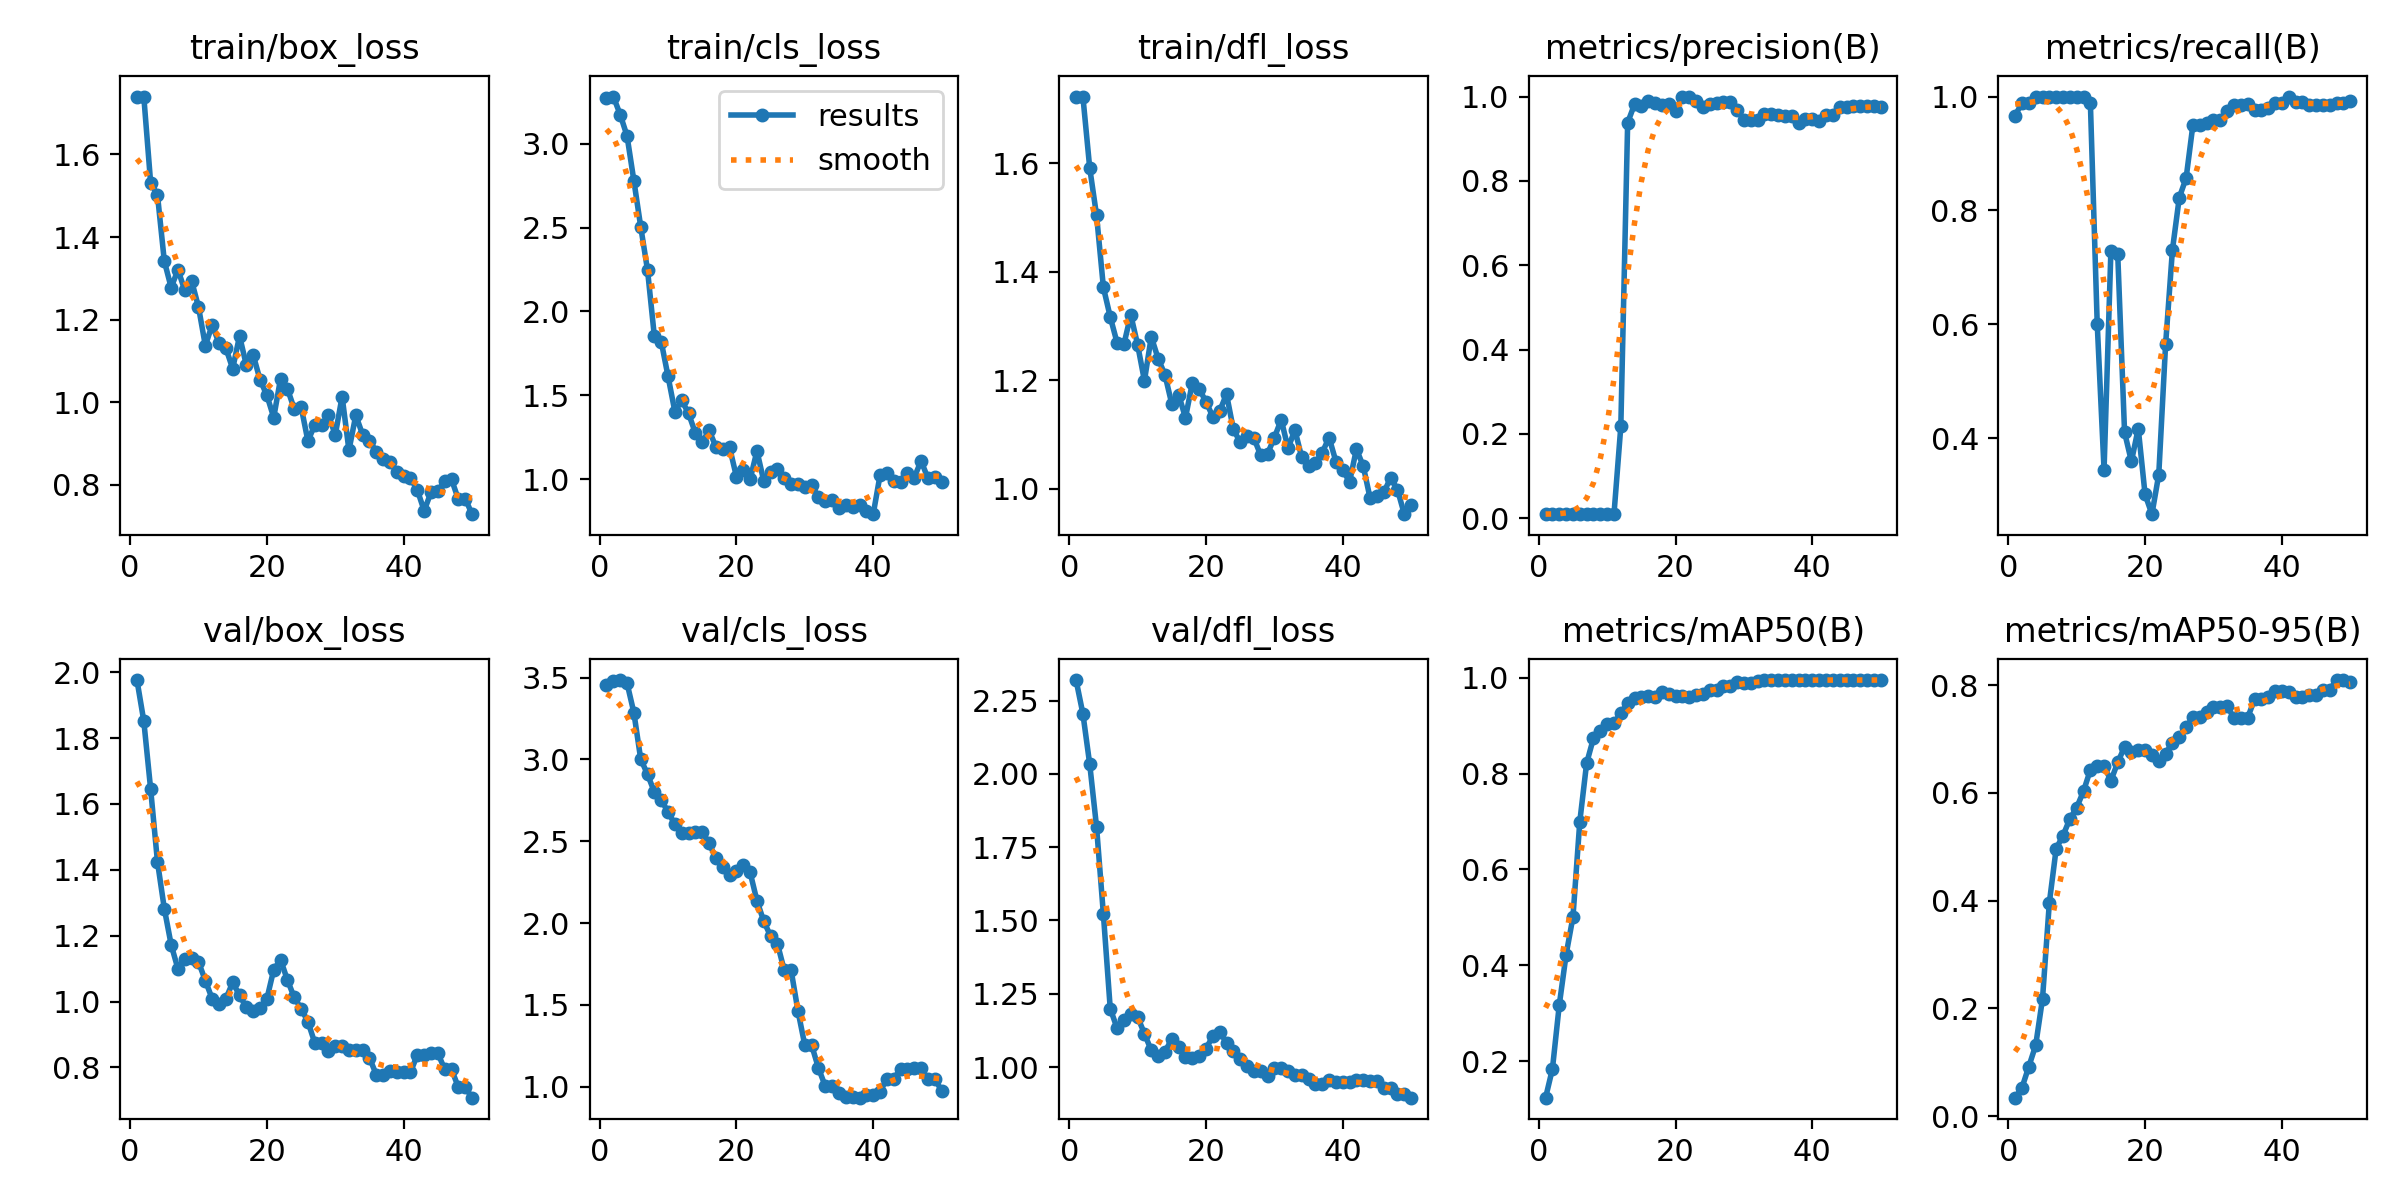

Data behind this chart, as committed beside it:
epoch, time, train/box_loss, train/cls_loss, train/dfl_loss, metrics/precision(B), metrics/recall(B), metrics/mAP50(B), metrics/mAP50-95(B), val/box_loss, val/cls_loss, val/dfl_loss, lr/pg0, lr/pg1, lr/pg2
1, 10.49, 1.74, 3.273, 1.722, 0.00956, 0.9667, 0.1237, 0.03408, 1.976, 3.456, 2.32, 1.429e-05, 1.429e-05, 1.429e-05
2, 20.45, 1.74, 3.28, 1.723, 0.00972, 0.9889, 0.1839, 0.05262, 1.852, 3.478, 2.205, 4.20212e-05, 4.20212e-05, 4.20212e-05
3, 30.41, 1.532, 3.173, 1.591, 0.00974, 0.9889, 0.3172, 0.09184, 1.646, 3.485, 2.033, 6.86206e-05, 6.86206e-05, 6.86206e-05
4, 40.21, 1.502, 3.046, 1.504, 0.00987, 1, 0.4222, 0.1312, 1.425, 3.467, 1.819, 9.40882e-05, 9.40882e-05, 9.40882e-05
5, 48.9, 1.342, 2.78, 1.371, 0.00987, 1, 0.5007, 0.2175, 1.282, 3.287, 1.52, 0.0001184, 0.0001184, 0.0001184
6, 57.74, 1.278, 2.506, 1.317, 0.0098, 1, 0.6996, 0.396, 1.173, 3.003, 1.199, 0.0001416, 0.0001416, 0.0001416
7, 66.36, 1.321, 2.246, 1.269, 0.00975, 1, 0.8216, 0.4964, 1.099, 2.909, 1.133, 0.0001637, 0.0001637, 0.0001637
8, 74.84, 1.271, 1.852, 1.266, 0.00973, 1, 0.8737, 0.5205, 1.13, 2.801, 1.16, 0.0001846, 0.0001846, 0.0001846
9, 83.2, 1.293, 1.821, 1.321, 0.00974, 1, 0.8884, 0.5516, 1.131, 2.752, 1.18, 0.0002045, 0.0002045, 0.0002045
10, 91.71, 1.231, 1.613, 1.266, 0.00976, 1, 0.9038, 0.5726, 1.12, 2.679, 1.171, 0.0002231, 0.0002231, 0.0002231
11, 100.2, 1.137, 1.403, 1.199, 0.00977, 1, 0.9057, 0.6031, 1.064, 2.603, 1.114, 0.0002407, 0.0002407, 0.0002407
12, 108.6, 1.187, 1.471, 1.28, 0.2178, 0.9889, 0.9256, 0.6426, 1.008, 2.549, 1.057, 0.0002571, 0.0002571, 0.0002571
13, 116.9, 1.143, 1.393, 1.24, 0.9382, 0.601, 0.9472, 0.6502, 0.9919, 2.551, 1.036, 0.0002724, 0.0002724, 0.0002724
14, 125.6, 1.131, 1.275, 1.21, 0.9813, 0.3445, 0.9576, 0.6505, 1.009, 2.557, 1.052, 0.0002865, 0.0002865, 0.0002865
15, 134.5, 1.081, 1.22, 1.156, 0.9772, 0.7285, 0.9607, 0.6223, 1.058, 2.558, 1.096, 0.0002995, 0.0002995, 0.0002995
16, 143, 1.161, 1.293, 1.174, 0.9887, 0.7233, 0.9626, 0.6563, 1.019, 2.488, 1.068, 0.0003114, 0.0003114, 0.0003114
17, 151.7, 1.09, 1.193, 1.131, 0.9855, 0.4102, 0.9603, 0.6853, 0.9821, 2.396, 1.036, 0.0003222, 0.0003222, 0.0003222
18, 160.5, 1.115, 1.179, 1.195, 0.9807, 0.3592, 0.9699, 0.6749, 0.9716, 2.344, 1.032, 0.0003318, 0.0003318, 0.0003318
19, 169.7, 1.054, 1.191, 1.184, 0.9818, 0.4168, 0.9657, 0.6797, 0.9817, 2.291, 1.039, 0.0003403, 0.0003403, 0.0003403
20, 179.2, 1.017, 1.016, 1.16, 0.9666, 0.301, 0.9618, 0.6786, 1.008, 2.317, 1.063, 0.0003477, 0.0003477, 0.0003477
21, 188.6, 0.9631, 1.054, 1.133, 1, 0.2664, 0.9627, 0.671, 1.097, 2.356, 1.105, 0.0003539, 0.0003539, 0.0003539
22, 197.2, 1.057, 1.001, 1.143, 1, 0.336, 0.9605, 0.6583, 1.127, 2.311, 1.121, 0.000359, 0.000359, 0.000359
23, 205.3, 1.033, 1.169, 1.175, 0.9898, 0.5645, 0.9646, 0.6727, 1.066, 2.137, 1.082, 0.0003629, 0.0003629, 0.0003629
24, 213.5, 0.984, 0.9893, 1.11, 0.9745, 0.7308, 0.9651, 0.6932, 1.013, 2.011, 1.053, 0.0003658, 0.0003658, 0.0003658
25, 221.9, 0.9896, 1.041, 1.086, 0.9835, 0.8225, 0.9744, 0.7041, 0.9788, 1.921, 1.029, 0.0003675, 0.0003675, 0.0003675
26, 230.8, 0.9062, 1.064, 1.098, 0.9855, 0.8568, 0.974, 0.7215, 0.9389, 1.874, 1.005, 0.000368, 0.000368, 0.000368
27, 239.5, 0.945, 1.006, 1.093, 0.9872, 0.9508, 0.9823, 0.7403, 0.8748, 1.711, 0.9865, 0.0003675, 0.0003675, 0.0003675
28, 248.9, 0.9443, 0.9719, 1.062, 0.9872, 0.9508, 0.9823, 0.7403, 0.8748, 1.711, 0.9865, 0.0003658, 0.0003658, 0.0003658
29, 258, 0.9694, 0.9752, 1.064, 0.9681, 0.9544, 0.9899, 0.7504, 0.8502, 1.463, 0.9703, 0.000363, 0.000363, 0.000363
30, 267.1, 0.9209, 0.9525, 1.094, 0.945, 0.959, 0.9897, 0.7599, 0.8653, 1.254, 0.9965, 0.000359, 0.000359, 0.000359
31, 275.8, 1.014, 0.9671, 1.127, 0.945, 0.959, 0.9897, 0.7599, 0.8653, 1.254, 0.9965, 0.0003539, 0.0003539, 0.0003539
32, 284.4, 0.8839, 0.8931, 1.075, 0.9434, 0.974, 0.9922, 0.7604, 0.8527, 1.114, 0.9858, 0.0003477, 0.0003477, 0.0003477
33, 293.1, 0.9684, 0.8701, 1.108, 0.9575, 0.986, 0.9947, 0.7389, 0.8533, 1.003, 0.9735, 0.0003403, 0.0003403, 0.0003403
34, 301.2, 0.9217, 0.8782, 1.058, 0.9575, 0.986, 0.9947, 0.7389, 0.8533, 1.003, 0.9735, 0.0003318, 0.0003318, 0.0003318
35, 310, 0.9067, 0.8294, 1.042, 0.9572, 0.9862, 0.9947, 0.7394, 0.8294, 0.9597, 0.9601, 0.0003222, 0.0003222, 0.0003222
36, 318.7, 0.8808, 0.848, 1.048, 0.9534, 0.9757, 0.9944, 0.7732, 0.7778, 0.9353, 0.9424, 0.0003115, 0.0003115, 0.0003115
37, 327.7, 0.8617, 0.8337, 1.067, 0.9534, 0.9757, 0.9944, 0.7732, 0.7778, 0.9353, 0.9424, 0.0002996, 0.0002996, 0.0002996
38, 336.1, 0.8553, 0.846, 1.094, 0.937, 0.9802, 0.9943, 0.7783, 0.7905, 0.9337, 0.9565, 0.0002866, 0.0002866, 0.0002866
39, 344.7, 0.8313, 0.8101, 1.05, 0.9478, 0.9883, 0.995, 0.7891, 0.7846, 0.9482, 0.9484, 0.0002724, 0.0002724, 0.0002724
40, 353.3, 0.8226, 0.7927, 1.034, 0.9478, 0.9883, 0.995, 0.7891, 0.7846, 0.9482, 0.9484, 0.0002572, 0.0002572, 0.0002572
41, 362.4, 0.8163, 1.025, 1.013, 0.9418, 1, 0.995, 0.7867, 0.7852, 0.9711, 0.9478, 0.0002408, 0.0002408, 0.0002408
42, 371.2, 0.7875, 1.036, 1.073, 0.9571, 0.9898, 0.995, 0.7784, 0.8386, 1.048, 0.9561, 0.0002232, 0.0002232, 0.0002232
43, 379.4, 0.7375, 0.9881, 1.041, 0.9571, 0.9898, 0.995, 0.7784, 0.8386, 1.048, 0.9561, 0.0002045, 0.0002045, 0.0002045
44, 387.7, 0.7821, 0.9825, 0.9824, 0.9745, 0.9845, 0.995, 0.7822, 0.843, 1.11, 0.9529, 0.0001847, 0.0001847, 0.0001847
45, 396.6, 0.7842, 1.041, 0.9858, 0.9745, 0.9845, 0.995, 0.7822, 0.843, 1.11, 0.9529, 0.0001638, 0.0001638, 0.0001638
46, 405, 0.8104, 1.01, 0.9931, 0.9776, 0.9854, 0.995, 0.7916, 0.7945, 1.113, 0.9301, 0.0001417, 0.0001417, 0.0001417
47, 412.9, 0.8133, 1.111, 1.02, 0.9776, 0.9854, 0.995, 0.7916, 0.7945, 1.113, 0.9301, 0.0001185, 0.0001185, 0.0001185
48, 421.2, 0.7649, 1.006, 0.9984, 0.977, 0.9889, 0.995, 0.8092, 0.7396, 1.048, 0.9076, 9.4214e-05, 9.4214e-05, 9.4214e-05
49, 429.8, 0.7669, 1.015, 0.953, 0.977, 0.9889, 0.995, 0.8092, 0.7396, 1.048, 0.9076, 6.8752e-05, 6.8752e-05, 6.8752e-05
50, 439.2, 0.7291, 0.9866, 0.9692, 0.9745, 0.9919, 0.995, 0.8059, 0.7082, 0.9774, 0.8956, 4.21584e-05, 4.21584e-05, 4.21584e-05
